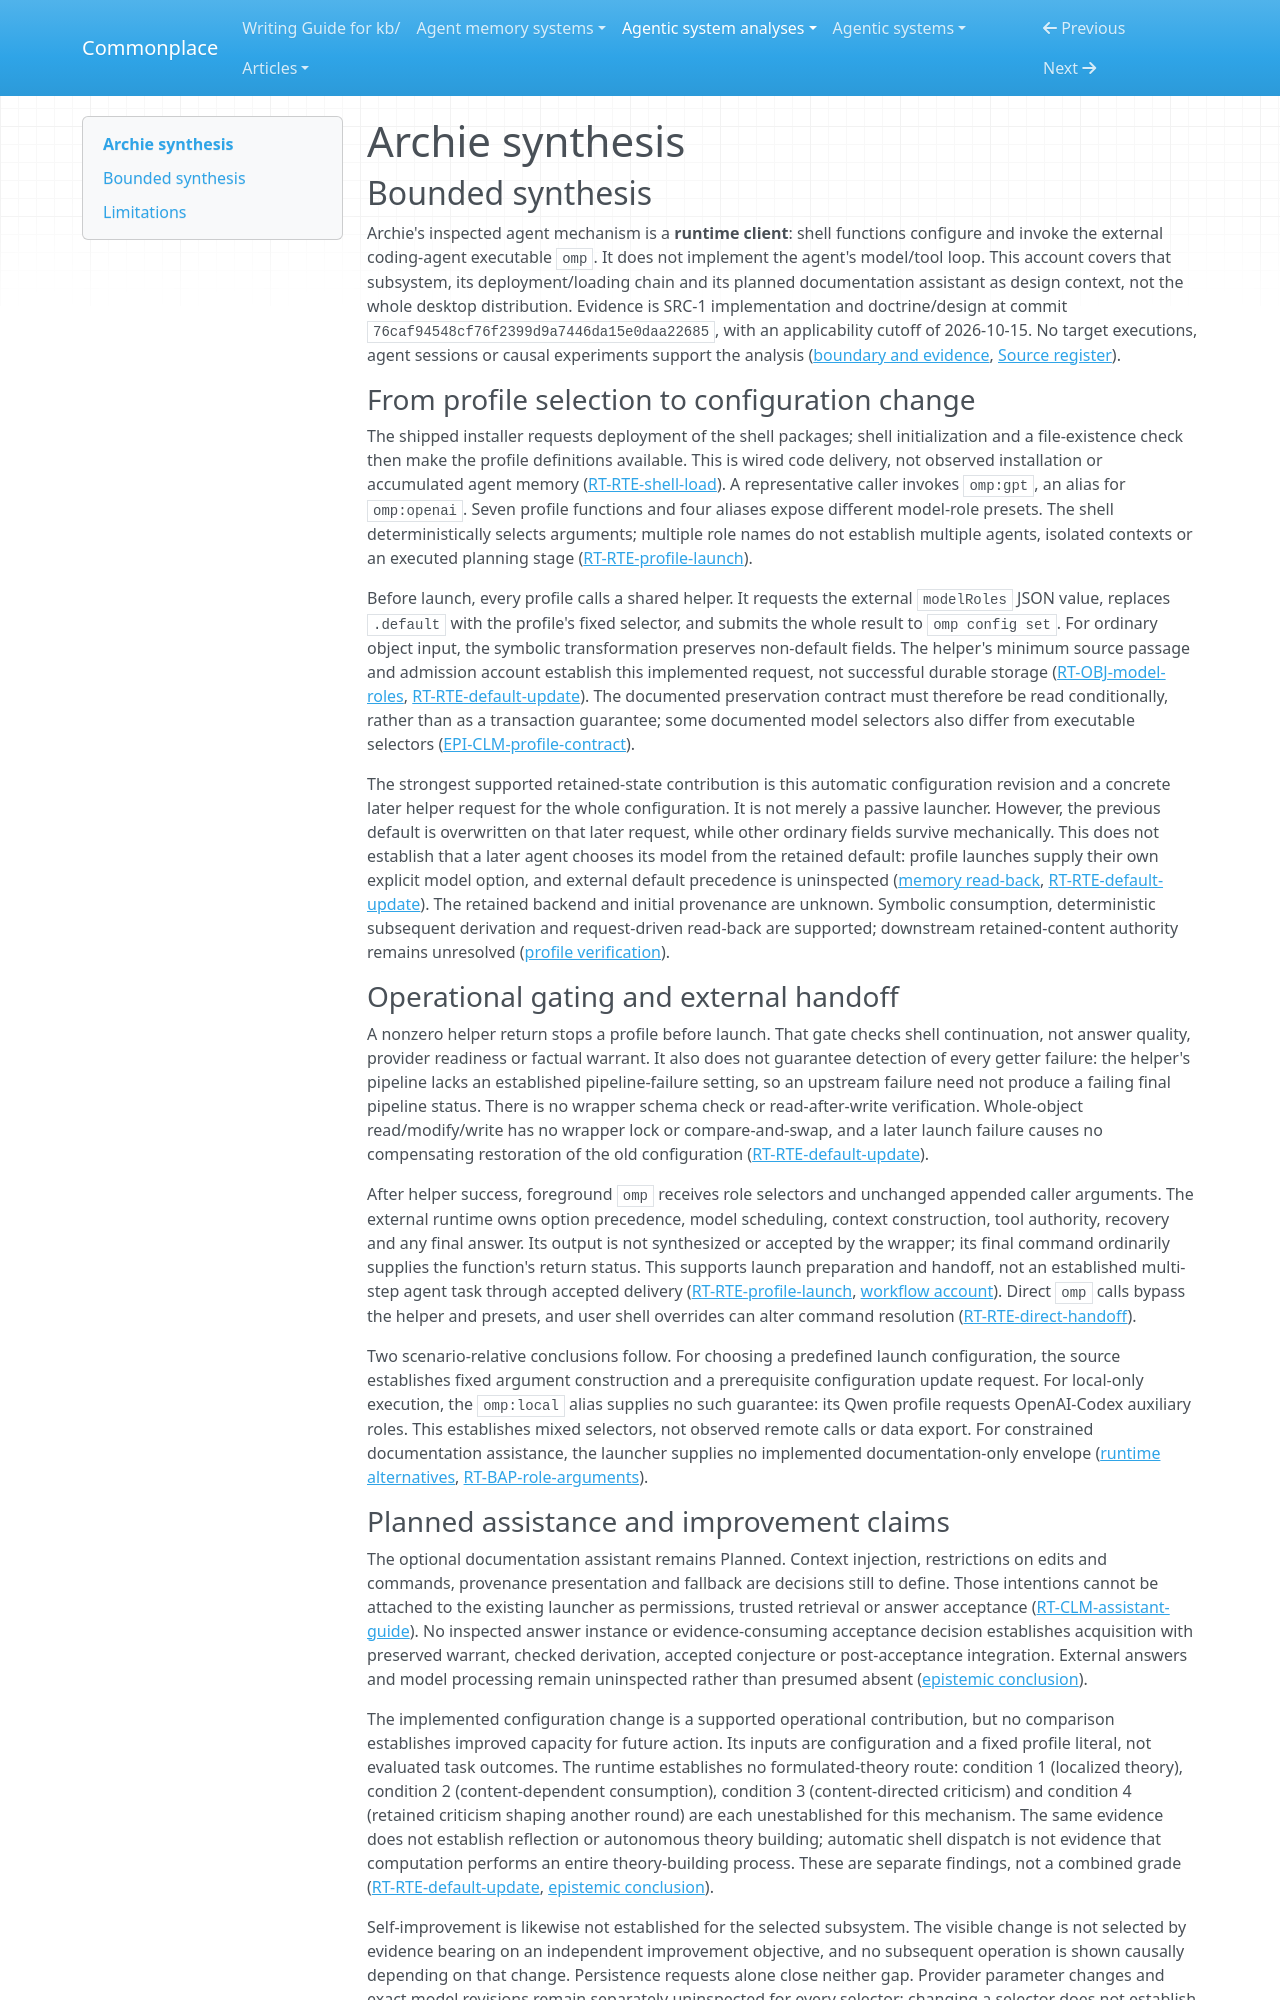

repository: zby/commonplace · page: agentic-system-analyses/retained/gchamon--archie/synthesis/index.html · generator: mkdocs

---
type: agentic-system-analyses/types/agentic-system-synthesis.md
description: "Archie's shell profiles update external model-role configuration before agent launch; runtime internals and the planned documentation assistant remain unestablished."
run-id: AAS-2026-10-15-archie-1ab3d8b8ff03-01
reviewed-boundary: 76caf94548cf76f2399d9a7446da15e0daa22685
---

# Archie synthesis

## Bounded synthesis

Archie's inspected agent mechanism is a **runtime client**: shell functions configure and invoke the external coding-agent executable `omp`. It does not implement the agent's model/tool loop. This account covers that subsystem, its deployment/loading chain and its planned documentation assistant as design context, not the whole desktop distribution. Evidence is SRC-1 implementation and doctrine/design at commit `76caf94548cf76f2399d9a7446da15e0daa22685`, with an applicability cutoff of 2026-10-15. No target executions, agent sessions or causal experiments support the analysis ([boundary and evidence](boundary.md#boundary-and-evidence), [Source register](boundary.md#source-register)).

### From profile selection to configuration change

The shipped installer requests deployment of the shell packages; shell initialization and a file-existence check then make the profile definitions available. This is wired code delivery, not observed installation or accumulated agent memory ([RT-RTE-shell-load](runtime.md#rt-rte-shell-load)). A representative caller invokes `omp:gpt`, an alias for `omp:openai`. Seven profile functions and four aliases expose different model-role presets. The shell deterministically selects arguments; multiple role names do not establish multiple agents, isolated contexts or an executed planning stage ([RT-RTE-profile-launch](runtime.md#rt-rte-profile-launch)).

Before launch, every profile calls a shared helper. It requests the external `modelRoles` JSON value, replaces `.default` with the profile's fixed selector, and submits the whole result to `omp config set`. For ordinary object input, the symbolic transformation preserves non-default fields. The helper's minimum source passage and admission account establish this implemented request, not successful durable storage ([RT-OBJ-model-roles](runtime.md#rt-obj-model-roles), [RT-RTE-default-update](runtime.md#rt-rte-default-update)). The documented preservation contract must therefore be read conditionally, rather than as a transaction guarantee; some documented model selectors also differ from executable selectors ([EPI-CLM-profile-contract](epistemic.md#epi-clm-profile-contract)).

The strongest supported retained-state contribution is this automatic configuration revision and a concrete later helper request for the whole configuration. It is not merely a passive launcher. However, the previous default is overwritten on that later request, while other ordinary fields survive mechanically. This does not establish that a later agent chooses its model from the retained default: profile launches supply their own explicit model option, and external default precedence is uninspected ([memory read-back](memory.md#read-back), [RT-RTE-default-update](runtime.md#rt-rte-default-update)). The retained backend and initial provenance are unknown. Symbolic consumption, deterministic subsequent derivation and request-driven read-back are supported; downstream retained-content authority remains unresolved ([profile verification](profile-verification.md#verification)).

### Operational gating and external handoff

A nonzero helper return stops a profile before launch. That gate checks shell continuation, not answer quality, provider readiness or factual warrant. It also does not guarantee detection of every getter failure: the helper's pipeline lacks an established pipeline-failure setting, so an upstream failure need not produce a failing final pipeline status. There is no wrapper schema check or read-after-write verification. Whole-object read/modify/write has no wrapper lock or compare-and-swap, and a later launch failure causes no compensating restoration of the old configuration ([RT-RTE-default-update](runtime.md#rt-rte-default-update)).

After helper success, foreground `omp` receives role selectors and unchanged appended caller arguments. The external runtime owns option precedence, model scheduling, context construction, tool authority, recovery and any final answer. Its output is not synthesized or accepted by the wrapper; its final command ordinarily supplies the function's return status. This supports launch preparation and handoff, not an established multi-step agent task through accepted delivery ([RT-RTE-profile-launch](runtime.md#rt-rte-profile-launch), [workflow account](workflow.md#workflow-account)). Direct `omp` calls bypass the helper and presets, and user shell overrides can alter command resolution ([RT-RTE-direct-handoff](runtime.md#rt-rte-direct-handoff)).

Two scenario-relative conclusions follow. For choosing a predefined launch configuration, the source establishes fixed argument construction and a prerequisite configuration update request. For local-only execution, the `omp:local` alias supplies no such guarantee: its Qwen profile requests OpenAI-Codex auxiliary roles. This establishes mixed selectors, not observed remote calls or data export. For constrained documentation assistance, the launcher supplies no implemented documentation-only envelope ([runtime alternatives](runtime.md#complete-profile-surface-and-material-alternatives), [RT-BAP-role-arguments](runtime.md#rt-bap-role-arguments)).
